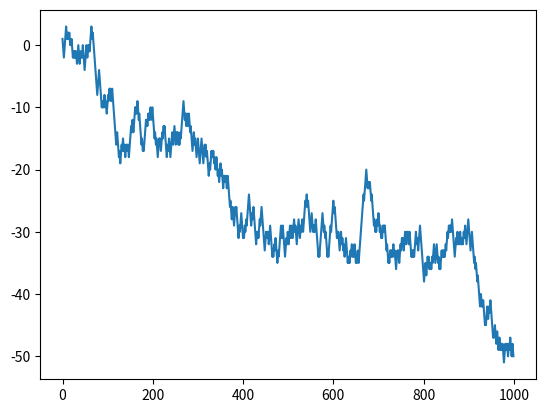

Reproduce this figure in Python.
from random import seed
from random import random
from matplotlib import pyplot
from pandas.plotting import autocorrelation_plot
seed(789324658)
random_walk = list()
random_walk.append(-1 if random() < 0.5 else 1)
for i in range(1, 1000):
	movement = -1 if random() < 0.5 else 1
	value = random_walk[i-1] + movement
	random_walk.append(value)
pyplot.plot(random_walk)
pyplot.show()